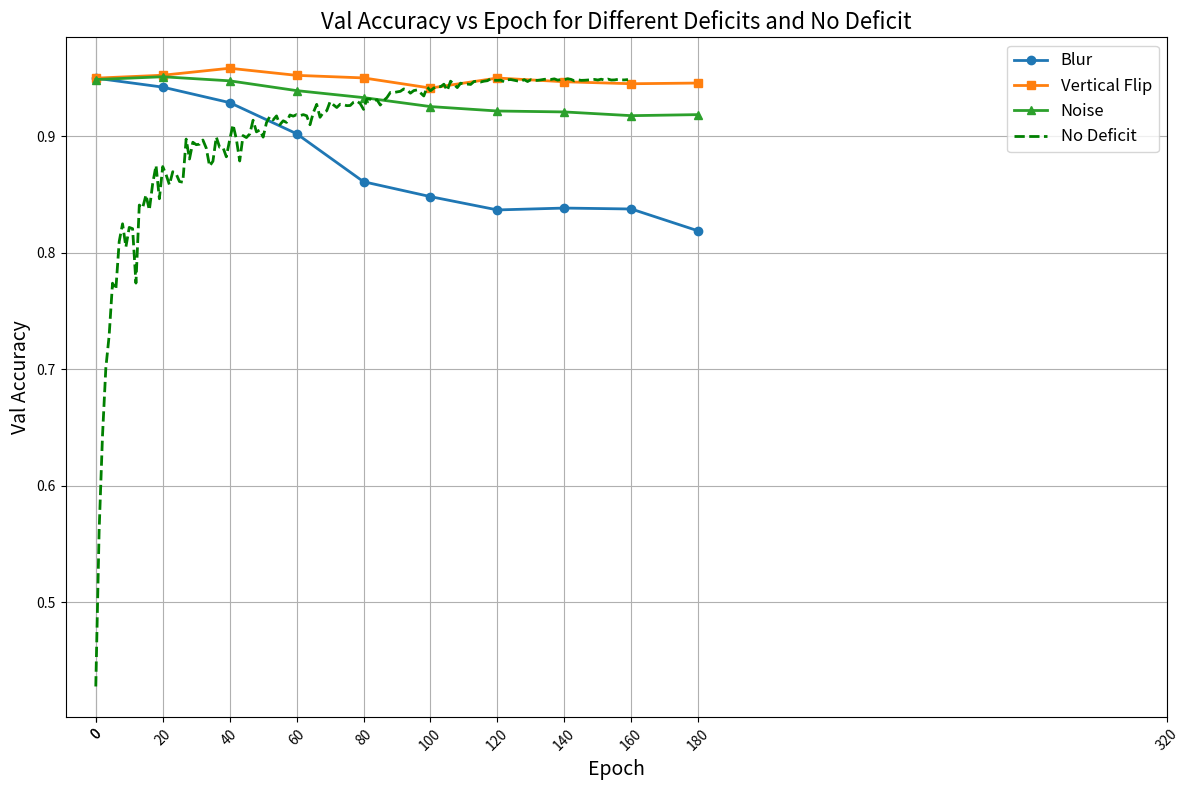

Write Python code to recreate this figure.
import matplotlib.pyplot as plt

# 定义缺陷实验的 Epoch 和对应的 val_acc 数据
epochs_deficit = [0, 20, 40, 60, 80, 100, 120, 140, 160, 180]
blur_acc = [0.9499, 0.9422, 0.9289, 0.9022, 0.861, 0.8482, 0.8368, 0.8384, 0.8376, 0.8188]
vertical_flip_acc = [0.9499, 0.9524, 0.9584, 0.9523, 0.9501, 0.9414, 0.95, 0.9468, 0.9451, 0.9457]
noise_acc = [0.9487, 0.9511, 0.9476, 0.9392, 0.9332, 0.9255, 0.9217, 0.9209, 0.9177, 0.9186]

# 无缺陷实验的 val_acc 数据
no_deficit_acc = [
    0.4278, 0.56129998, 0.642400026, 0.700999975, 0.729200006, 0.773899972,
    0.768599987, 0.809700012, 0.824899971, 0.805000007, 0.821799994, 0.82069999,
    0.773999989, 0.841000021, 0.838500023, 0.849699974, 0.836600006, 0.859399974,
    0.875, 0.846400023, 0.874000013, 0.8671, 0.858399987, 0.869599998,
    0.867799997, 0.861199975, 0.860599995, 0.897599995, 0.880500019,
    0.894900024, 0.892799973, 0.89319998, 0.896799982, 0.889900029,
    0.87440002, 0.878600001, 0.899399996, 0.890600026, 0.890500009,
    0.882399976, 0.896799982, 0.910000026, 0.897599995, 0.878799975,
    0.900600016, 0.898899972, 0.90200001, 0.913800001, 0.903800011,
    0.905399978, 0.899299979, 0.91170001, 0.916999996, 0.914099991,
    0.917500019, 0.910000026, 0.913299978, 0.911899984, 0.918299973,
    0.917299986, 0.918600023, 0.917699993, 0.918600023, 0.917599976,
    0.90990001, 0.920400023, 0.927399993, 0.916299999, 0.92049998,
    0.921899974, 0.929700017, 0.926999986, 0.924700022, 0.92750001,
    0.927100003, 0.926299989, 0.926400006, 0.929199994, 0.930199981,
    0.92809999, 0.923099995, 0.931999981, 0.931900024, 0.930100024,
    0.931400001, 0.926800013, 0.930599988, 0.933300018, 0.937600017,
    0.9375, 0.93809998, 0.938600004, 0.940599978, 0.939899981,
    0.936999977, 0.939199984, 0.939800024, 0.937300026, 0.934599996,
    0.942300022, 0.939100027, 0.941399992, 0.943000019, 0.942499995,
    0.944700003, 0.939199984, 0.947300017, 0.944599986, 0.941799998,
    0.945599973, 0.944700003, 0.944800019, 0.944500029, 0.947000027,
    0.947300017, 0.94660002, 0.947300017, 0.947700024, 0.949400008,
    0.948099971, 0.948000014, 0.948199987, 0.946699977, 0.948499978,
    0.948700011, 0.948099971, 0.94749999, 0.9472, 0.948599994,
    0.947000027, 0.948599994, 0.947899997, 0.948000014, 0.948400021,
    0.948899984, 0.949000001, 0.948800027, 0.949299991, 0.948199987,
    0.948700011, 0.948700011, 0.949400008, 0.948800027, 0.947600007,
    0.948499978, 0.948000014, 0.948099971, 0.948300004, 0.948499978,
    0.948800027, 0.948300004, 0.949000001, 0.948199987, 0.949100018,
    0.948300004, 0.948400021, 0.948899984, 0.948400021, 0.948400021,
    0.948700011
]

# 定义无缺陷实验的 Epoch
epochs_no_deficit = list(range(len(no_deficit_acc)))

# 创建图形
plt.figure(figsize=(12, 8))

# 绘制缺陷实验的曲线
plt.plot(epochs_deficit, blur_acc, marker='o', label='Blur', linewidth=2)
plt.plot(epochs_deficit, vertical_flip_acc, marker='s', label='Vertical Flip', linewidth=2)
plt.plot(epochs_deficit, noise_acc, marker='^', label='Noise', linewidth=2)

# 绘制无缺陷实验的曲线（绿色虚线）
plt.plot(epochs_no_deficit, no_deficit_acc, linestyle='--', color='green', label='No Deficit', linewidth=2)

# 添加标签和标题
plt.xlabel('Epoch', fontsize=14)
plt.ylabel('Val Accuracy', fontsize=14)
plt.title('Val Accuracy vs Epoch for Different Deficits and No Deficit', fontsize=16)

# 添加图例
plt.legend(fontsize=12)

# 添加网格
plt.grid(True)

# 设置 x 轴的刻度
plt.xticks(epochs_deficit + [0, len(no_deficit_acc)//10*20], rotation=45)

# 调整布局以防止标签被截断
plt.tight_layout()

# 保存图像
plt.savefig('accuracy_plot.png')

# 显示图形
plt.show()
